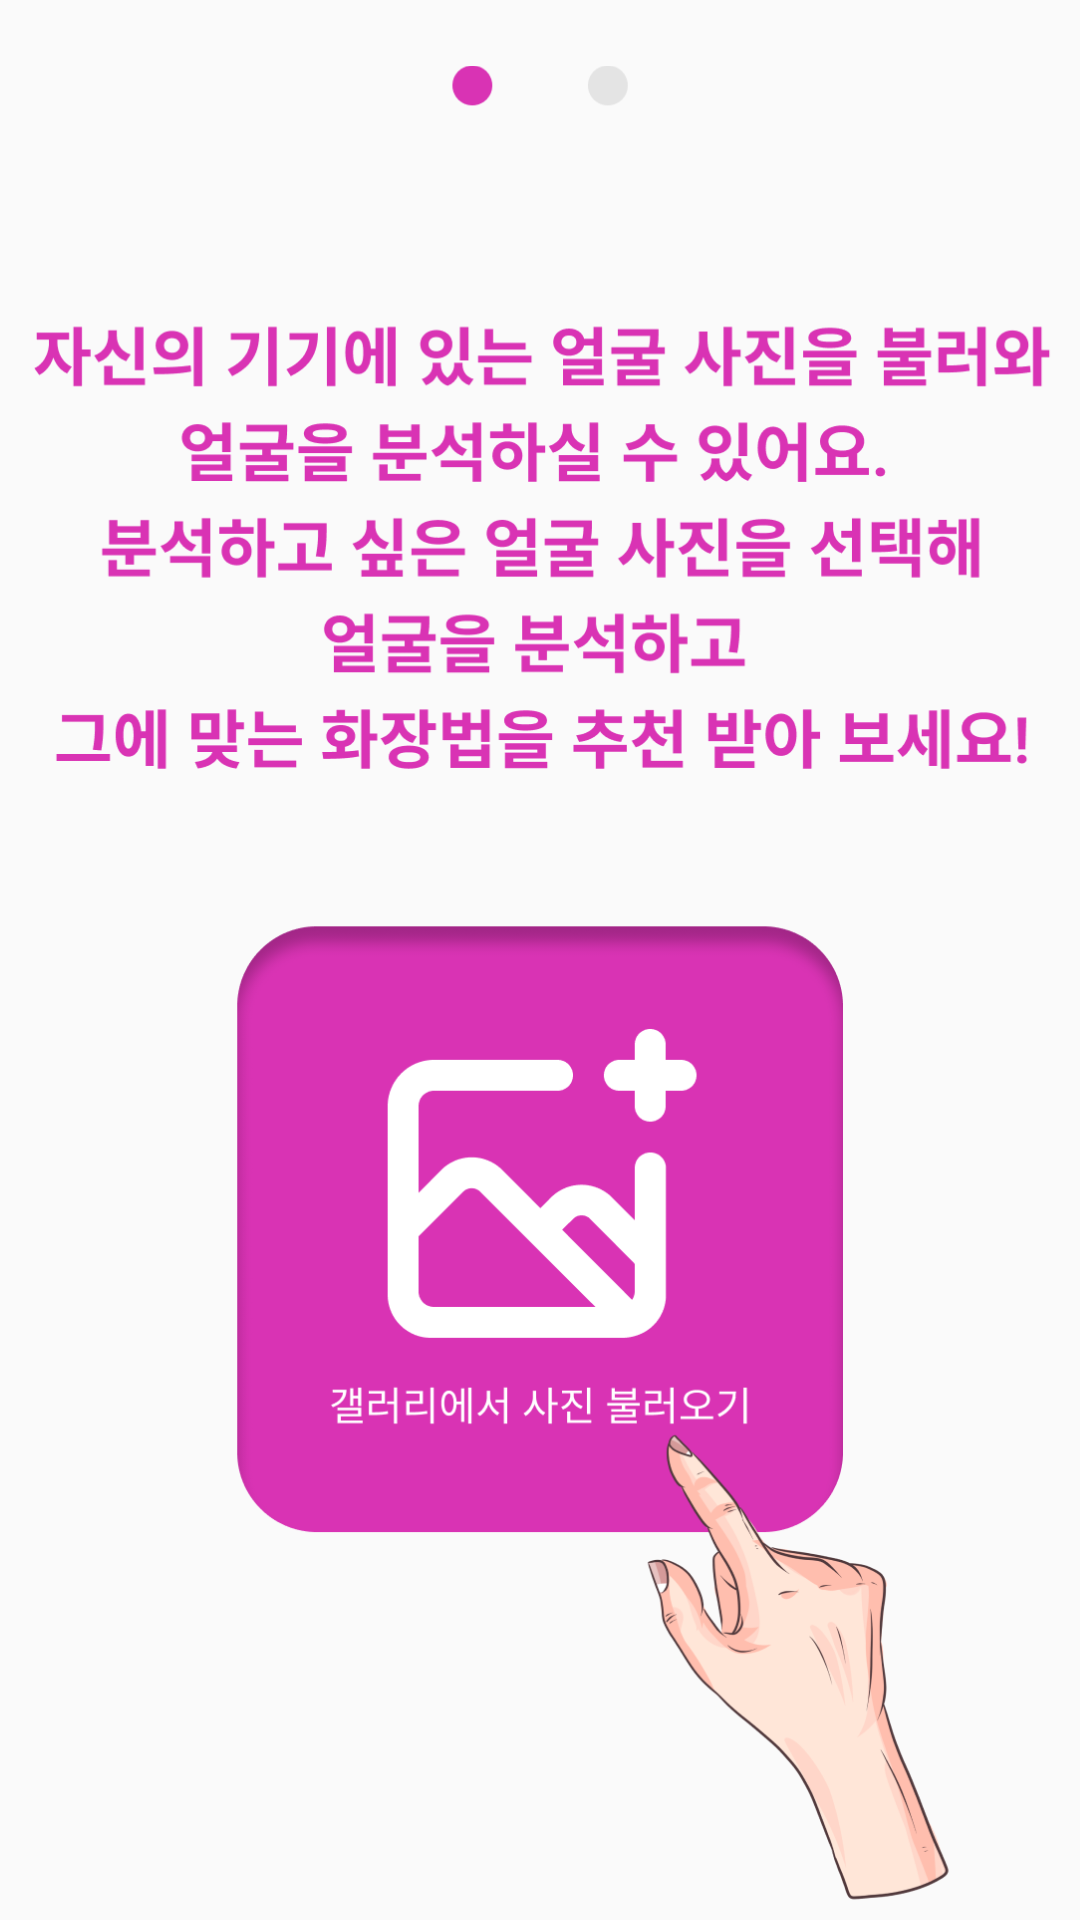

Android layout source for this screen:
<!-- AndroidManifest.xml: application theme Theme.FaceDetectionMakeup -->
<!-- res/layout/fdmonb_list.xml -->
<?xml version="1.0" encoding="utf-8"?>
<androidx.constraintlayout.widget.ConstraintLayout xmlns:android="http://schemas.android.com/apk/res/android"
    xmlns:app="http://schemas.android.com/apk/res-auto"
    xmlns:tools="http://schemas.android.com/tools"
    android:layout_width="match_parent"
    android:layout_height="match_parent">

    <ImageView
        android:id="@+id/imageView3"
        android:layout_width="wrap_content"
        android:layout_height="wrap_content"
        android:layout_marginStart="20dp"
        android:layout_marginTop="40dp"
        app:layout_constraintBottom_toBottomOf="parent"
        app:layout_constraintEnd_toEndOf="parent"
        app:layout_constraintStart_toStartOf="parent"
        app:layout_constraintTop_toTopOf="parent"
        app:srcCompat="@drawable/fdmonb1" />


</androidx.constraintlayout.widget.ConstraintLayout>
<!-- resources referenced by this layout -->
<resources>
  <!-- drawable fdmonb1: png bitmap (drawable, 130980 bytes) -->
  <style name="Theme.FaceDetectionMakeup" parent="Theme.AppCompat.Light">
          
          <item name="colorPrimary">@color/purple_500</item>
          <item name="colorPrimaryVariant">@color/purple_700</item>
          <item name="colorOnPrimary">@color/white</item>
          
          <item name="colorSecondary">@color/teal_200</item>
          <item name="colorSecondaryVariant">@color/teal_700</item>
          <item name="colorOnSecondary">@color/black</item>
          
          <item name="android:statusBarColor" tools:targetApi="l">?attr/colorPrimaryVariant</item>
          
      </style>
  <!-- not gathered from this repository: default colours our renderer supplied (Android Studio template values) -->
  <color name="purple_500">#FF6200EE</color>
  <color name="purple_700">#FF3700B3</color>
  <color name="teal_200">#FF03DAC5</color>
  <color name="teal_700">#FF018786</color>
  <color name="black">#FF000000</color>
  <color name="white">#FFFFFFFF</color>
</resources>
